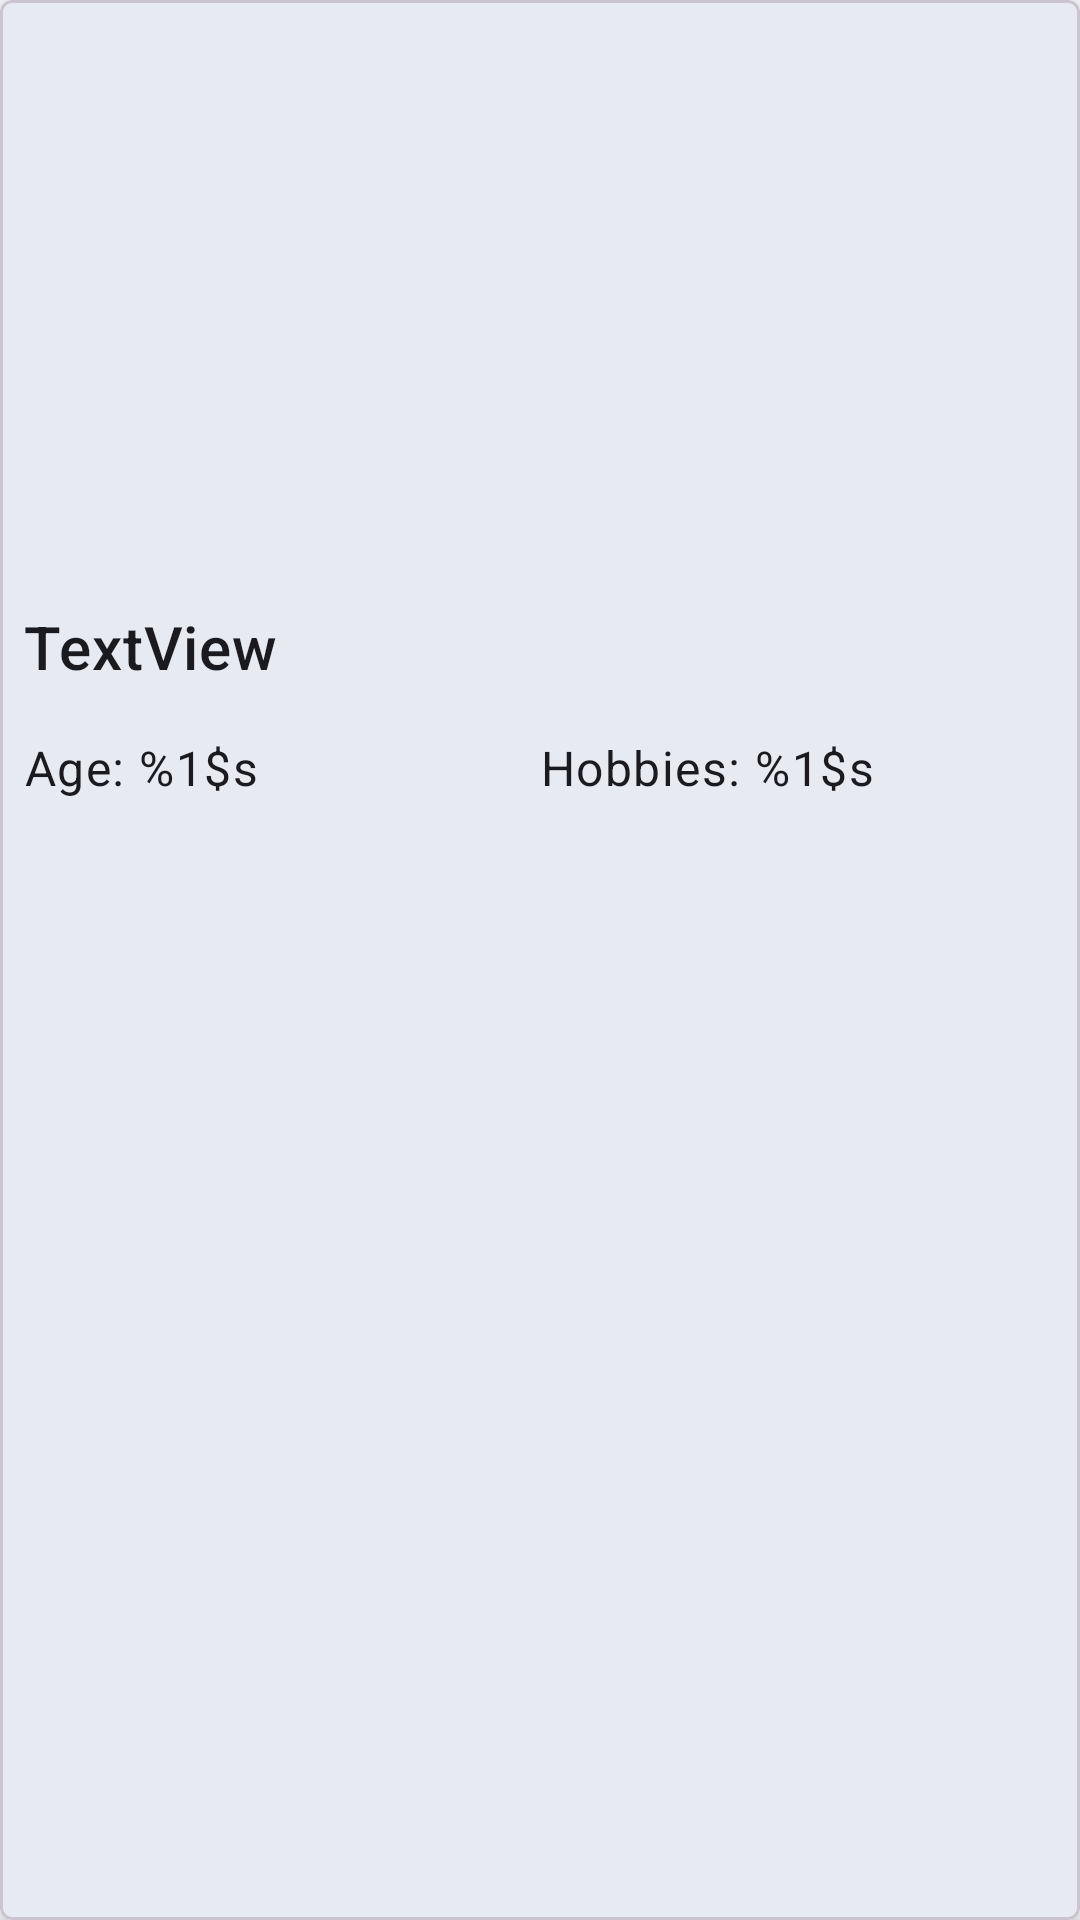

Here is an Android app screen rendered from its layout file. Give the layout XML and the strings, colors and styles it references.
<!-- AndroidManifest.xml: application theme Theme.Dogglers -->
<!-- res/layout/grid_list.xml -->
<?xml version="1.0" encoding="utf-8"?>
<com.google.android.material.card.MaterialCardView xmlns:android="http://schemas.android.com/apk/res/android"
    android:layout_width="match_parent"
    android:layout_height="wrap_content"
    xmlns:app="http://schemas.android.com/apk/res-auto"
    xmlns:tools="http://schemas.android.com/tools"
    android:layout_margin="8dp"
    app:cardElevation="4dp"
    app:cardCornerRadius="4dp">
    <LinearLayout
        android:layout_width="match_parent"
        android:layout_height="wrap_content"
        android:orientation="vertical">

        <ImageView
            android:id="@+id/dogImage"
            android:layout_width="match_parent"
            android:layout_height="194sp"
            tools:srcCompat="@tools:sample/avatars"
            android:scaleType="centerCrop"/>

        <TextView
            android:id="@+id/dogname"
            android:layout_width="wrap_content"
            android:layout_height="wrap_content"
            android:layout_marginStart="8sp"
            android:layout_marginTop="8sp"
            android:layout_marginBottom="16sp"
            android:text="TextView"
            tools:ignore="RtlSymmetry"
            android:textAppearance="?attr/textAppearanceHeadline6"/>

        <LinearLayout
            android:layout_width="match_parent"
            android:layout_height="wrap_content"
            android:orientation="horizontal"
            android:layout_marginBottom="5sp">

            <TextView
                android:id="@+id/dogage"
                android:layout_width="match_parent"
                android:layout_height="wrap_content"
                android:layout_marginStart="8sp"
                android:layout_marginBottom="8sp"
                android:layout_weight="1"
                android:text="@string/dog_age"
                android:textAppearance="?attr/textAppearanceBody1"
                tools:ignore="RtlSymmetry"/>

            <TextView
                android:id="@+id/doghobbies"
                android:layout_width="match_parent"
                android:layout_height="wrap_content"
                android:layout_weight="1"
                android:text="@string/dog_hobbies"
                android:layout_marginEnd="8sp"
                android:textAppearance="?attr/textAppearanceBody1"
                tools:ignore="RtlSymmetry"/>
        </LinearLayout>

    </LinearLayout>
</com.google.android.material.card.MaterialCardView>
<!-- resources referenced by this layout -->
<resources>
  <string name="dog_age">Age: %1$s</string>
  <string name="dog_hobbies">Hobbies: %1$s</string>
  <style name="Theme.Dogglers" parent="Base.Theme.Dogglers" />
  <style name="Base.Theme.Dogglers" parent="Theme.Material3.DynamicColors.Light">
          
          
      </style>
</resources>
